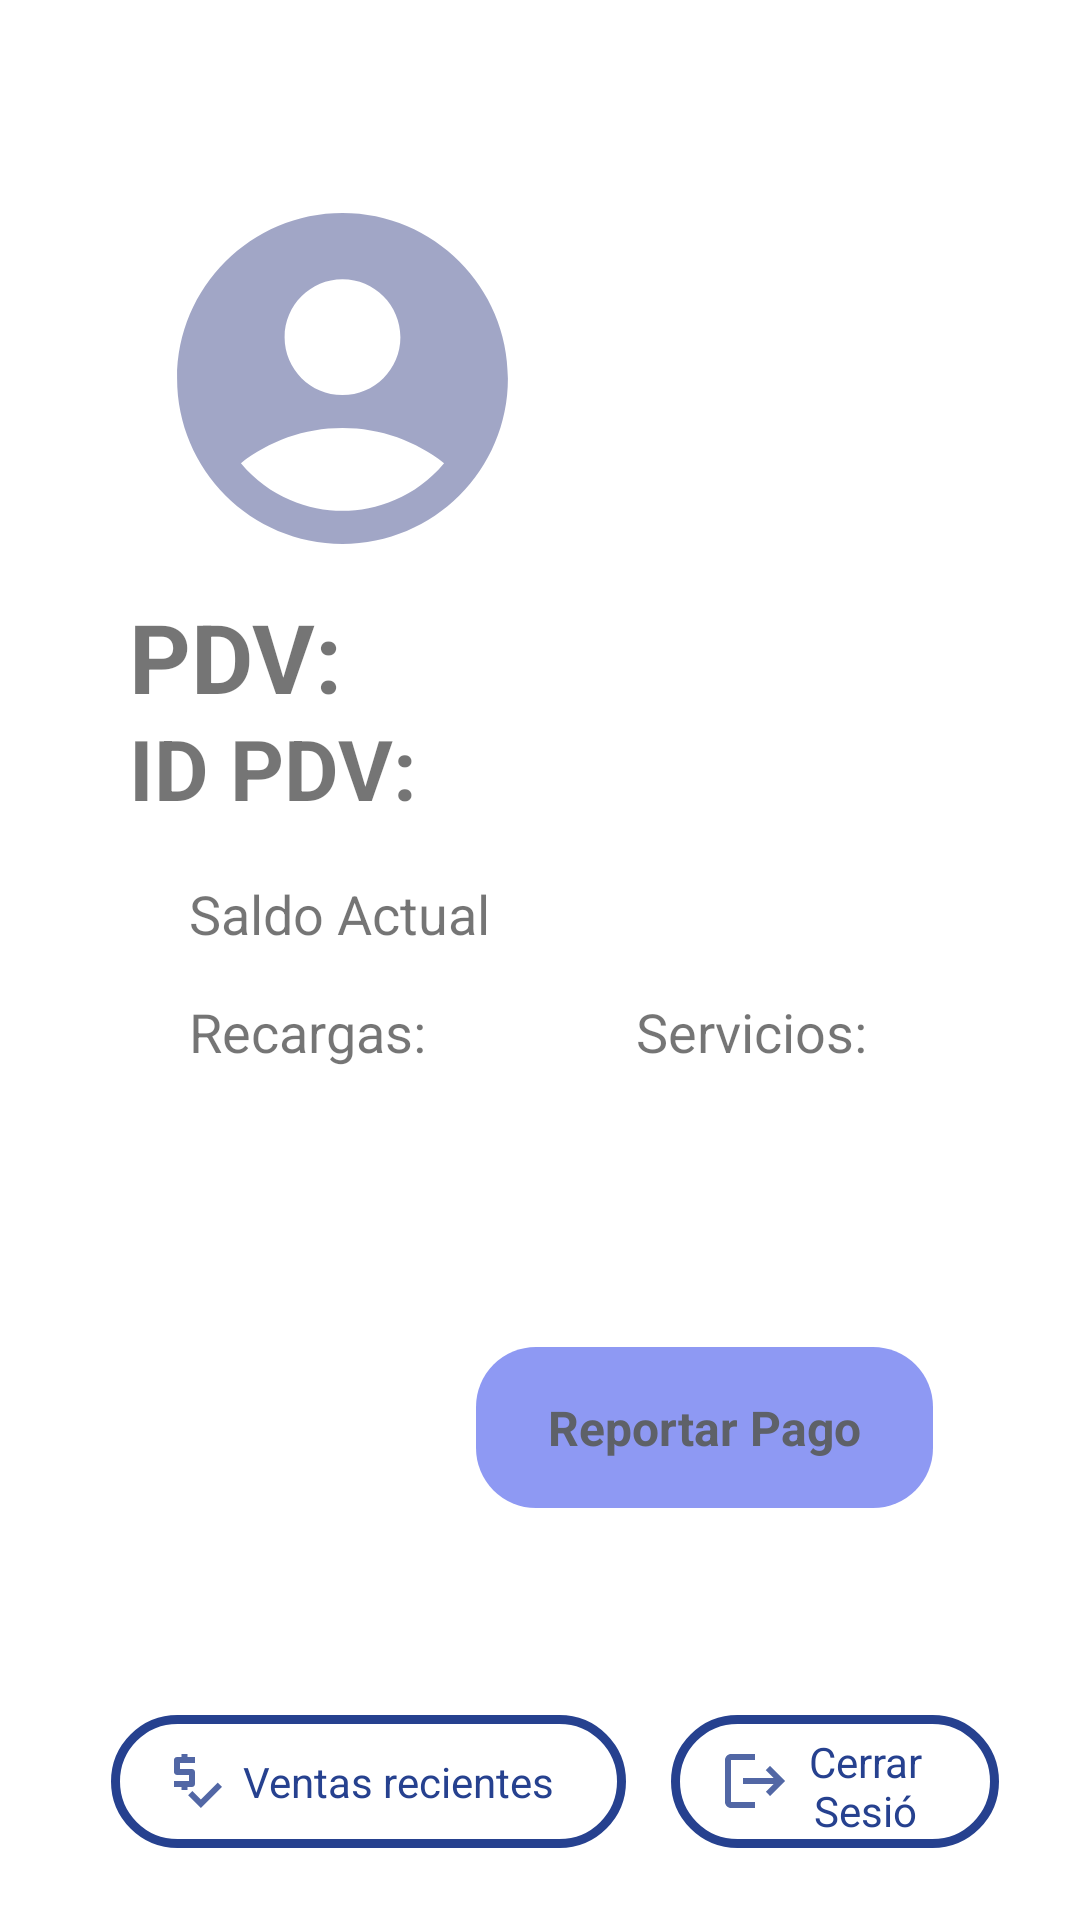

Layout XML and referenced resources for this Android screen:
<!-- AndroidManifest.xml: application theme Theme.AppXtreme -->
<!-- res/layout/fragment_x_t_user.xml -->
<?xml version="1.0" encoding="utf-8"?>
<LinearLayout xmlns:android="http://schemas.android.com/apk/res/android"
    xmlns:app="http://schemas.android.com/apk/res-auto"
    xmlns:tools="http://schemas.android.com/tools"
    android:layout_width="match_parent"
    android:layout_height="match_parent"
    android:paddingTop="20dp"
    android:paddingBottom="20dp"
    android:paddingLeft="15dp"
    android:paddingRight="15dp"
    android:weightSum="4"
    android:orientation="vertical"
    tools:context=".main.user.ui.XTUserFragment">

    <RelativeLayout
        android:layout_width="match_parent"
        android:layout_height="0dp"
        android:gravity="center_vertical"
        android:layout_marginTop="30dp"
        android:layout_weight="1">

        <LinearLayout
            android:layout_width="150dp"
            android:layout_height="150dp"
            android:layout_gravity="center"
            android:layout_marginLeft="24dp"
            android:layout_marginTop="10dp"
            android:layout_marginRight="24dp"
            android:orientation="vertical">

            <androidx.appcompat.widget.AppCompatImageView
                android:layout_width="match_parent"
                android:layout_height="match_parent"
                android:src="@drawable/ic_user_account" />
        </LinearLayout>

    </RelativeLayout>

    <RelativeLayout
        android:layout_width="match_parent"
        android:layout_height="0dp"
        android:layout_weight="3"
        android:elevation="36dp">
        <androidx.appcompat.widget.LinearLayoutCompat
            android:layout_width="match_parent"
            android:layout_height="wrap_content"
            android:orientation="horizontal"
            android:layout_marginLeft="28dp"
            android:layout_marginRight="28dp"
            android:layout_marginTop="5dp"
            >
            <TextView
                android:layout_width="wrap_content"
                android:layout_height="wrap_content"
                android:text="@string/fragmentTitleUser"
                android:textStyle="bold"
                android:textSize="32dp" />
            <TextView
                android:id="@+id/tvOperator"
                android:layout_width="wrap_content"
                android:layout_height="wrap_content"
                android:layout_marginLeft="10dp"
                tools:text="PDV"
                android:textSize="32sp" />
        </androidx.appcompat.widget.LinearLayoutCompat>
        <androidx.appcompat.widget.LinearLayoutCompat
            android:layout_width="match_parent"
            android:layout_height="wrap_content"
            android:orientation="horizontal"
            android:layout_marginLeft="28dp"
            android:layout_marginRight="28dp"
            android:layout_marginTop="45dp"
            >
            <TextView
                android:id="@+id/titleIdPDV"
                android:layout_width="wrap_content"
                android:layout_height="wrap_content"
                android:text="@string/title_idpdv"
                android:textSize="28sp"
                android:textStyle="bold"
                />
            <TextView
                android:id="@+id/tvIdPDV"
                android:layout_width="wrap_content"
                android:layout_height="wrap_content"
                android:layout_marginLeft="10dp"
                tools:text="ID"
                android:textSize="28sp" />
        </androidx.appcompat.widget.LinearLayoutCompat>

        <LinearLayout
            android:layout_width="match_parent"
            android:layout_height="wrap_content"
            android:layout_marginTop="100dp"
            android:orientation="vertical">

            <androidx.appcompat.widget.LinearLayoutCompat
                android:layout_width="match_parent"
                android:layout_height="wrap_content"
                android:layout_marginLeft="48dp"
                android:layout_marginRight="48dp"
                android:orientation="horizontal"
                android:weightSum="2">

                <TextView
                    android:layout_width="match_parent"
                    android:layout_height="wrap_content"
                    android:text="@string/avaliable"
                    android:textSize="18sp" />
            </androidx.appcompat.widget.LinearLayoutCompat>

            <androidx.appcompat.widget.LinearLayoutCompat
                android:layout_width="match_parent"
                android:layout_height="wrap_content"
                android:layout_marginLeft="48dp"
                android:layout_marginTop="15dp"
                android:layout_marginRight="48dp"
                android:orientation="horizontal"
                android:weightSum="2">

                <TextView
                    android:id="@+id/titleSaldoRecarga"
                    android:layout_width="wrap_content"
                    android:layout_height="wrap_content"
                    android:text="Recargas:"
                    android:textSize="18sp" />

                <TextView
                    android:id="@+id/titleSaldoServicios"
                    android:layout_width="wrap_content"
                    android:layout_height="wrap_content"
                    android:layout_marginLeft="70dp"
                    android:text="Servicios:"
                    android:textSize="18sp"
                    app:layout_constraintStart_toStartOf="@id/titleSaldoRecarga" />
            </androidx.appcompat.widget.LinearLayoutCompat>

            <androidx.appcompat.widget.LinearLayoutCompat
                android:layout_width="match_parent"
                android:layout_height="wrap_content"
                android:layout_marginLeft="48dp"
                android:layout_marginTop="15dp"
                android:layout_marginRight="48dp"
                android:orientation="horizontal"
                android:weightSum="2">

                <TextView
                    android:id="@+id/tvSaldoRecarga"
                    android:layout_width="wrap_content"
                    android:layout_height="wrap_content"
                    android:textColor="@color/black"
                    android:textSize="32sp"
                    android:textStyle="bold"
                    tools:text="0.00" />

                <TextView
                    android:id="@+id/tvSaldoServicios"
                    android:layout_width="wrap_content"
                    android:layout_height="wrap_content"
                    android:layout_marginLeft="70dp"
                    android:textColor="@color/black"
                    android:textSize="32sp"
                    android:textStyle="bold"
                    app:layout_constraintStart_toStartOf="@id/titleSaldoRecarga"
                    tools:text="0.00" />
            </androidx.appcompat.widget.LinearLayoutCompat>

            <LinearLayout
                android:layout_width="wrap_content"
                android:layout_height="wrap_content"
                android:layout_gravity="right"
                android:layout_marginLeft="48dp"
                android:layout_marginTop="15dp"
                android:layout_marginRight="18dp"
                android:orientation="horizontal"
                android:weightSum="2">

                <com.google.android.material.button.MaterialButton
                    android:id="@+id/btnPago"
                    style="@style/Widget.Material3.Button.TonalButton"
                    android:layout_width="match_parent"
                    android:layout_height="wrap_content"
                    android:layout_gravity="center"
                    android:layout_marginHorizontal="16dp"
                    android:layout_marginVertical="16dp"
                    android:layout_marginTop="40dp"
                    android:gravity="center"
                    android:paddingVertical="16dp"
                    android:text="@string/btn_pago"
                    android:textAllCaps="false"
                    android:textColor="#5E6168"
                    android:textSize="16dp"
                    android:textStyle="bold"
                    android:visibility="visible"
                    app:backgroundTint="@color/xtreme_2"
                    app:cornerRadius="20dp"
                    app:layout_constraintBottom_toBottomOf="parent"
                    app:layout_constraintEnd_toEndOf="parent"
                    app:layout_constraintStart_toStartOf="parent" />
            </LinearLayout>

            <androidx.appcompat.widget.LinearLayoutCompat
                android:layout_width="match_parent"
                android:layout_height="wrap_content"
                android:layout_gravity="center"
                android:layout_marginLeft="12dp"
                android:layout_marginTop="45dp"
                android:layout_marginRight="12dp"
                android:orientation="horizontal"
                android:weightSum="2">

                <com.google.android.material.button.MaterialButton
                    android:id="@+id/btnVentas"
                    style="@style/Widget.Material3.Button.OutlinedButton.Icon"
                    android:layout_width="wrap_content"
                    android:layout_height="match_parent"
                    android:layout_marginLeft="10dp"
                    android:gravity="center"
                    android:text="@string/btn_ventas"
                    android:textAllCaps="false"
                    android:textSize="14sp"
                    app:icon="@drawable/ic_sells"
                    app:strokeColor="@color/xtreme_3"
                    app:strokeWidth="3dp" />

                <com.google.android.material.button.MaterialButton
                    android:id="@+id/btnLogout"
                    style="@style/Widget.Material3.Button.OutlinedButton.Icon"
                    android:layout_width="wrap_content"
                    android:layout_height="match_parent"
                    android:layout_marginLeft="15dp"
                    android:gravity="center"
                    android:text="@string/btnLogout"
                    android:textAllCaps="false"
                    android:textSize="14sp"
                    app:icon="@drawable/ic_logout"
                    app:strokeColor="@color/xtreme_3"
                    app:strokeWidth="3dp" />

            </androidx.appcompat.widget.LinearLayoutCompat>
        </LinearLayout>
    </RelativeLayout>
</LinearLayout>
<!-- resources referenced by this layout -->
<resources>
  <color name="black">#FF000000</color>
  <color name="xtreme_2">#8e99f3</color>
  <color name="xtreme_3">#26418f</color>
  <!-- drawable ic_logout (drawable-anydpi) -->
  <vector xmlns:android="http://schemas.android.com/apk/res/android"
      android:width="24dp"
      android:height="24dp"
      android:viewportWidth="24"
      android:viewportHeight="24"
      android:tint="#8A90B8"
      android:alpha="0.8"
      android:autoMirrored="true">
    <path
        android:fillColor="@android:color/white"
        android:pathData="M17,7l-1.41,1.41L18.17,11H8v2h10.17l-2.58,2.58L17,17l5,-5zM4,5h8V3H4c-1.1,0 -2,0.9 -2,2v14c0,1.1 0.9,2 2,2h8v-2H4V5z"/>
  </vector>
  <!-- drawable ic_sells (drawable-anydpi) -->
  <vector xmlns:android="http://schemas.android.com/apk/res/android"
      android:width="24dp"
      android:height="24dp"
      android:viewportWidth="24"
      android:viewportHeight="24"
      android:tint="#8A90B8"
      android:alpha="0.8">
    <path
        android:fillColor="@android:color/white"
        android:pathData="M12,13V9c0,-0.55 -0.45,-1 -1,-1H7V6h5V4H9.5V3h-2v1H6C5.45,4 5,4.45 5,5v4c0,0.55 0.45,1 1,1h4v2H5v2h2.5v1h2v-1H11C11.55,14 12,13.55 12,13z"/>
    <path
        android:fillColor="@android:color/white"
        android:pathData="M19.59,12.52l-5.66,5.65l-2.83,-2.83l-1.41,1.42l4.24,4.24l7.07,-7.07z"/>
  </vector>
  <!-- drawable ic_user_account (drawable-anydpi) -->
  <vector xmlns:android="http://schemas.android.com/apk/res/android"
      android:width="24dp"
      android:height="24dp"
      android:viewportWidth="24"
      android:viewportHeight="24"
      android:tint="#8A90B8"
      android:alpha="0.8">
    <path
        android:fillColor="@android:color/white"
        android:pathData="M12,2C6.48,2 2,6.48 2,12s4.48,10 10,10s10,-4.48 10,-10S17.52,2 12,2zM12,6c1.93,0 3.5,1.57 3.5,3.5S13.93,13 12,13s-3.5,-1.57 -3.5,-3.5S10.07,6 12,6zM12,20c-2.03,0 -4.43,-0.82 -6.14,-2.88C7.55,15.8 9.68,15 12,15s4.45,0.8 6.14,2.12C16.43,19.18 14.03,20 12,20z"/>
  </vector>
  <string name="avaliable">Saldo Actual</string>
  <string name="btnLogout">Cerrar Sesión</string>
  <string name="btn_pago">Reportar Pago</string>
  <string name="btn_ventas">Ventas recientes</string>
  <string name="fragmentTitleUser">PDV:</string>
  <string name="title_idpdv">ID PDV:</string>
  <color name="white">#FFFFFFFF</color>
  <color name="xtreme_2_1">#5a9cbf</color>
  <color name="teal_200">#FF03DAC5</color>
  <color name="teal_700">#FF018786</color>
  <style name="Widget.App.BottomNavigationView" parent="Widget.MaterialComponents.BottomNavigationView.Colored">
          <item name="materialThemeOverlay">@style/ThemeOverlay.App.BottomNavigationView</item>
      </style>
  <style name="AppTheme.DatePickerDialog" parent="Theme.MaterialComponents.Light.Dialog">
          <item name="android:colorAccent">@color/xtreme_2</item>
          <item name="android:colorControlActivated">@color/xtreme_2_2</item>
          <item name="android:buttonBarPositiveButtonStyle">@style/AppTheme.Alert.Button.Positive</item>
          <item name="android:buttonBarNegativeButtonStyle">@style/AppTheme.Alert.Button.Negative</item>
          <item name="android:buttonBarNeutralButtonStyle">@style/AppTheme.Alert.Button.Neutral</item>
      </style>
  <style name="ThemeOverlay.App.BottomNavigationView" parent="">
          <item name="colorPrimary">@color/xtreme_2</item>
          <item name="colorOnPrimary">@color/xtreme_3</item>
      </style>
  <color name="xtreme_2_2">#8dcdf2</color>
  <style name="AppTheme.Alert.Button.Positive" parent="Widget.MaterialComponents.Button.TextButton">
          <item name="android:textColor">@color/xtreme_2</item>
      </style>
  <style name="AppTheme.Alert.Button.Negative" parent="Widget.MaterialComponents.Button.TextButton">
          <item name="android:textColor">@color/xtreme_2</item>
      </style>
  <style name="AppTheme.Alert.Button.Neutral" parent="Widget.MaterialComponents.Button.TextButton">
          <item name="android:textColor">@color/xtreme_2</item>
      </style>
</resources>
